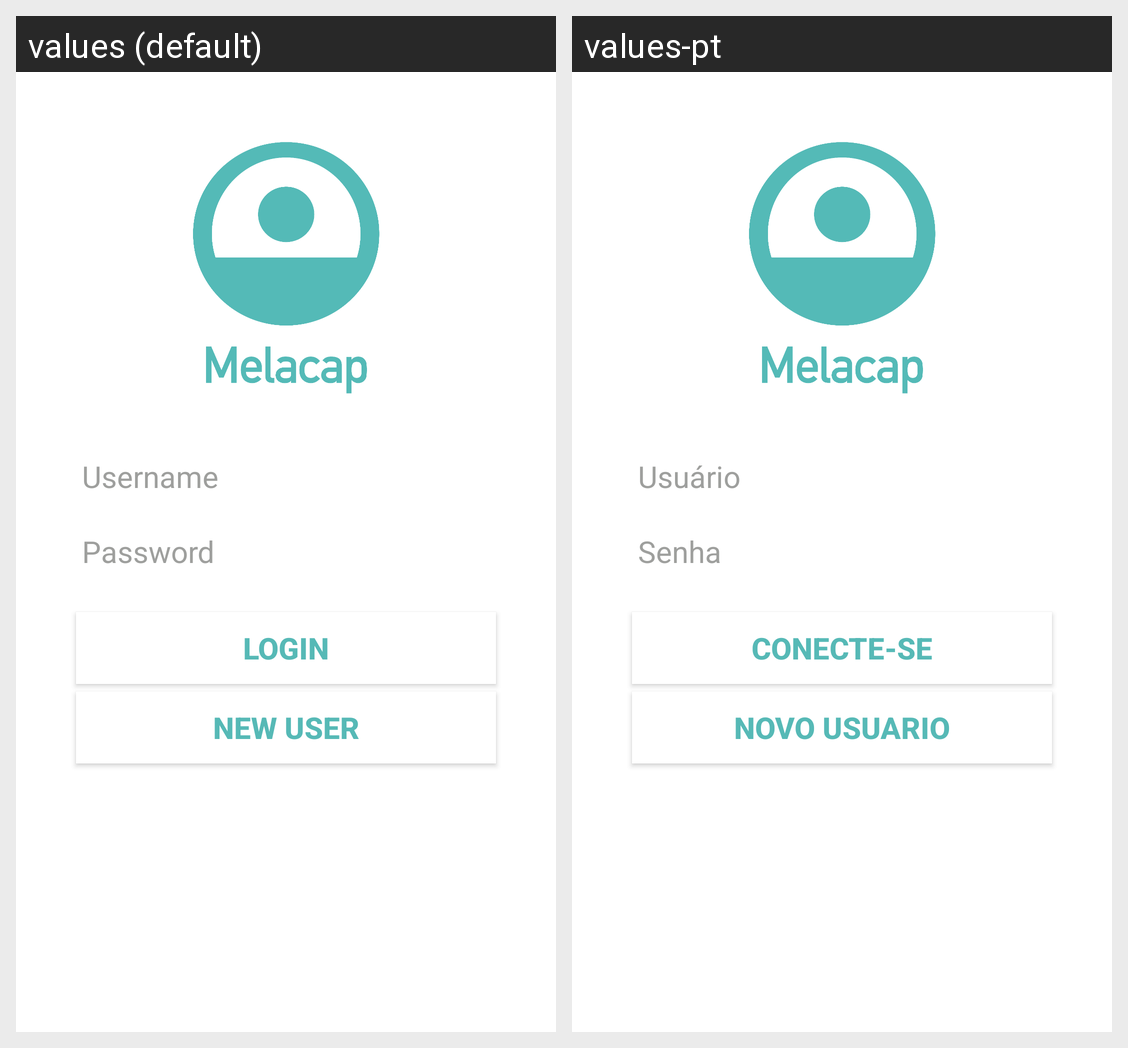

For this localized Android screen grid, give each drawn string resource with its value in every locale shown.
Android screen res/layout/login.xml rendered under 2 locales, left to right: values (default), values-pt. Device: Nexus 5 (rendered at 1080×1920; each locale shown at half size, 540×960, under a caption strip naming it); theme AppTheme.
Strings drawn on this screen, with the default value and each locale's value (text and hints the layout hard-codes, and strings that could not be matched under every locale, appear in the picture but are not listed):

reg_username
  values: Username
  values-pt: Usuário

reg_password
  values: Password
  values-pt: Senha

login_button
  values: LOGIN
  values-pt: CONECTE-SE

register_button
  values: NEW USER
  values-pt: NOVO USUARIO
